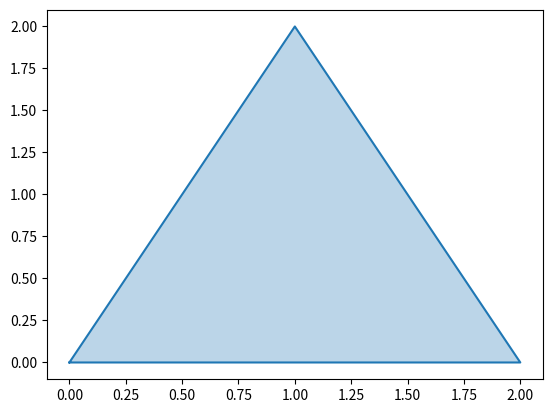

Write the Python code that produced this figure.
import matplotlib.pyplot as plt

x = [0, 1, 2, 0]
y = [0, 2, 0, 0]

plt.plot(x, y)
plt.fill(x, y, alpha=0.3)
plt.show()
